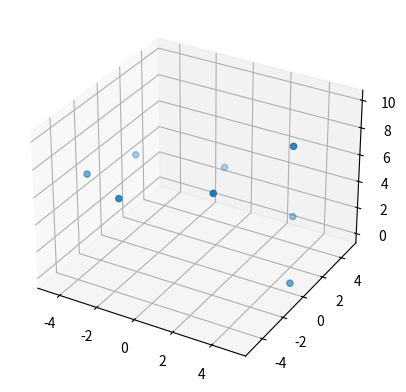

This chart was generated by the following Python code:
import numpy as np
import matplotlib.pyplot as plt

def create_helix_coordinates(N, R, pitch, dPhi, N_per_cycle, is_righthanded):
    if dPhi==None:
        dPhi = 2*np.pi/N_per_cycle
    else:
        N_per_cycle = 2*np.pi/dPhi
    
    coordinates = np.zeros((3,N))
    
    angles = np.arange(N)*dPhi
    dZ = pitch/N_per_cycle
    
    if is_righthanded==False:
        angles *= -1
    
    coordinates[0] = R*np.cos(angles)
    coordinates[1] = R*np.sin(angles)
    coordinates[2] = dZ*np.arange(N)
    coordinates = np.around(coordinates, decimals=10)
    return coordinates.transpose()

def create_v_vectors(lattice):
    #Creating d_m+1 vectors
    d_m1 = lattice[:-1] - lattice[1:]
    d_m1 = d_m1 / np.linalg.norm(d_m1, axis=1)[:, np.newaxis]
   
    #Creating d_m+2 vectors
    d_m2 = lattice[:-2] - lattice[2:]
    d_m2 = d_m2 / np.linalg.norm(d_m2, axis=1)[:, np.newaxis]
    
    #Calculating v_m vectors
    return np.cross(d_m1[:-1], d_m2)




N=8
R=5
pitch=10
dPhi=None
N_per_cycle = N-1

helix = create_helix_coordinates(N, R, pitch, dPhi, N_per_cycle, True)
print(helix)

vm = create_v_vectors(helix)
print(vm)



#"""
fig = plt.figure()
ax = fig.add_subplot(projection='3d')
ax.scatter(helix[:,0], helix[:,1], helix[:,2], marker='o')
plt.show()    
#"""  
    















